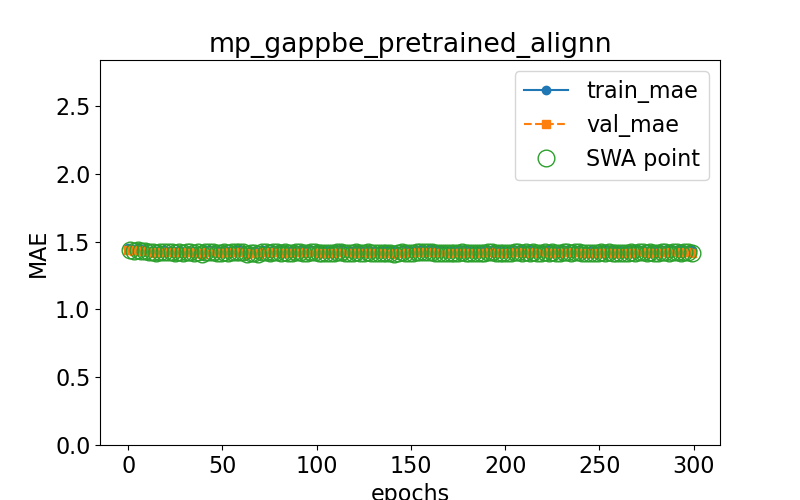

Values plotted in this chart, from the file beside it:
epoch, train loss, val loss, swa
0.0, 1.451, 1.441, n
1.0, 1.447, 1.435, y
3.0, 1.449, 1.434, y
5.0, 1.449, 1.435, y
7.0, 1.444, 1.431, y
9.0, 1.441, 1.429, y
11.0, 1.433, 1.421, y
13.0, 1.434, 1.423, y
15.0, 1.427, 1.417, y
17.0, 1.437, 1.426, y
19.0, 1.438, 1.426, y
21.0, 1.434, 1.424, y
23.0, 1.431, 1.42, y
25.0, 1.426, 1.415, y
27.0, 1.436, 1.424, y
29.0, 1.427, 1.414, y
31.0, 1.432, 1.421, y
33.0, 1.433, 1.422, y
35.0, 1.428, 1.417, y
37.0, 1.431, 1.42, y
39.0, 1.423, 1.412, y
41.0, 1.436, 1.423, y
43.0, 1.435, 1.423, y
45.0, 1.436, 1.423, y
47.0, 1.431, 1.419, y
49.0, 1.432, 1.418, y
51.0, 1.44, 1.426, y
53.0, 1.431, 1.419, y
55.0, 1.432, 1.421, y
57.0, 1.435, 1.422, y
59.0, 1.436, 1.424, y
61.0, 1.435, 1.423, y
63.0, 1.426, 1.412, y
65.0, 1.433, 1.419, y
67.0, 1.432, 1.418, y
69.0, 1.424, 1.411, y
71.0, 1.439, 1.425, y
73.0, 1.435, 1.421, y
75.0, 1.429, 1.415, y
77.0, 1.437, 1.422, y
79.0, 1.438, 1.422, y
81.0, 1.435, 1.42, y
83.0, 1.437, 1.422, y
85.0, 1.433, 1.42, y
87.0, 1.434, 1.419, y
89.0, 1.435, 1.42, y
91.0, 1.435, 1.421, y
93.0, 1.435, 1.419, y
95.0, 1.434, 1.418, y
97.0, 1.435, 1.42, y
99.0, 1.437, 1.42, y
101.0, 1.436, 1.418, y
103.0, 1.438, 1.42, y
105.0, 1.433, 1.416, y
107.0, 1.436, 1.419, y
109.0, 1.435, 1.417, y
111.0, 1.435, 1.42, y
113.0, 1.444, 1.427, y
115.0, 1.433, 1.417, y
117.0, 1.434, 1.418, y
... 91 more rows
